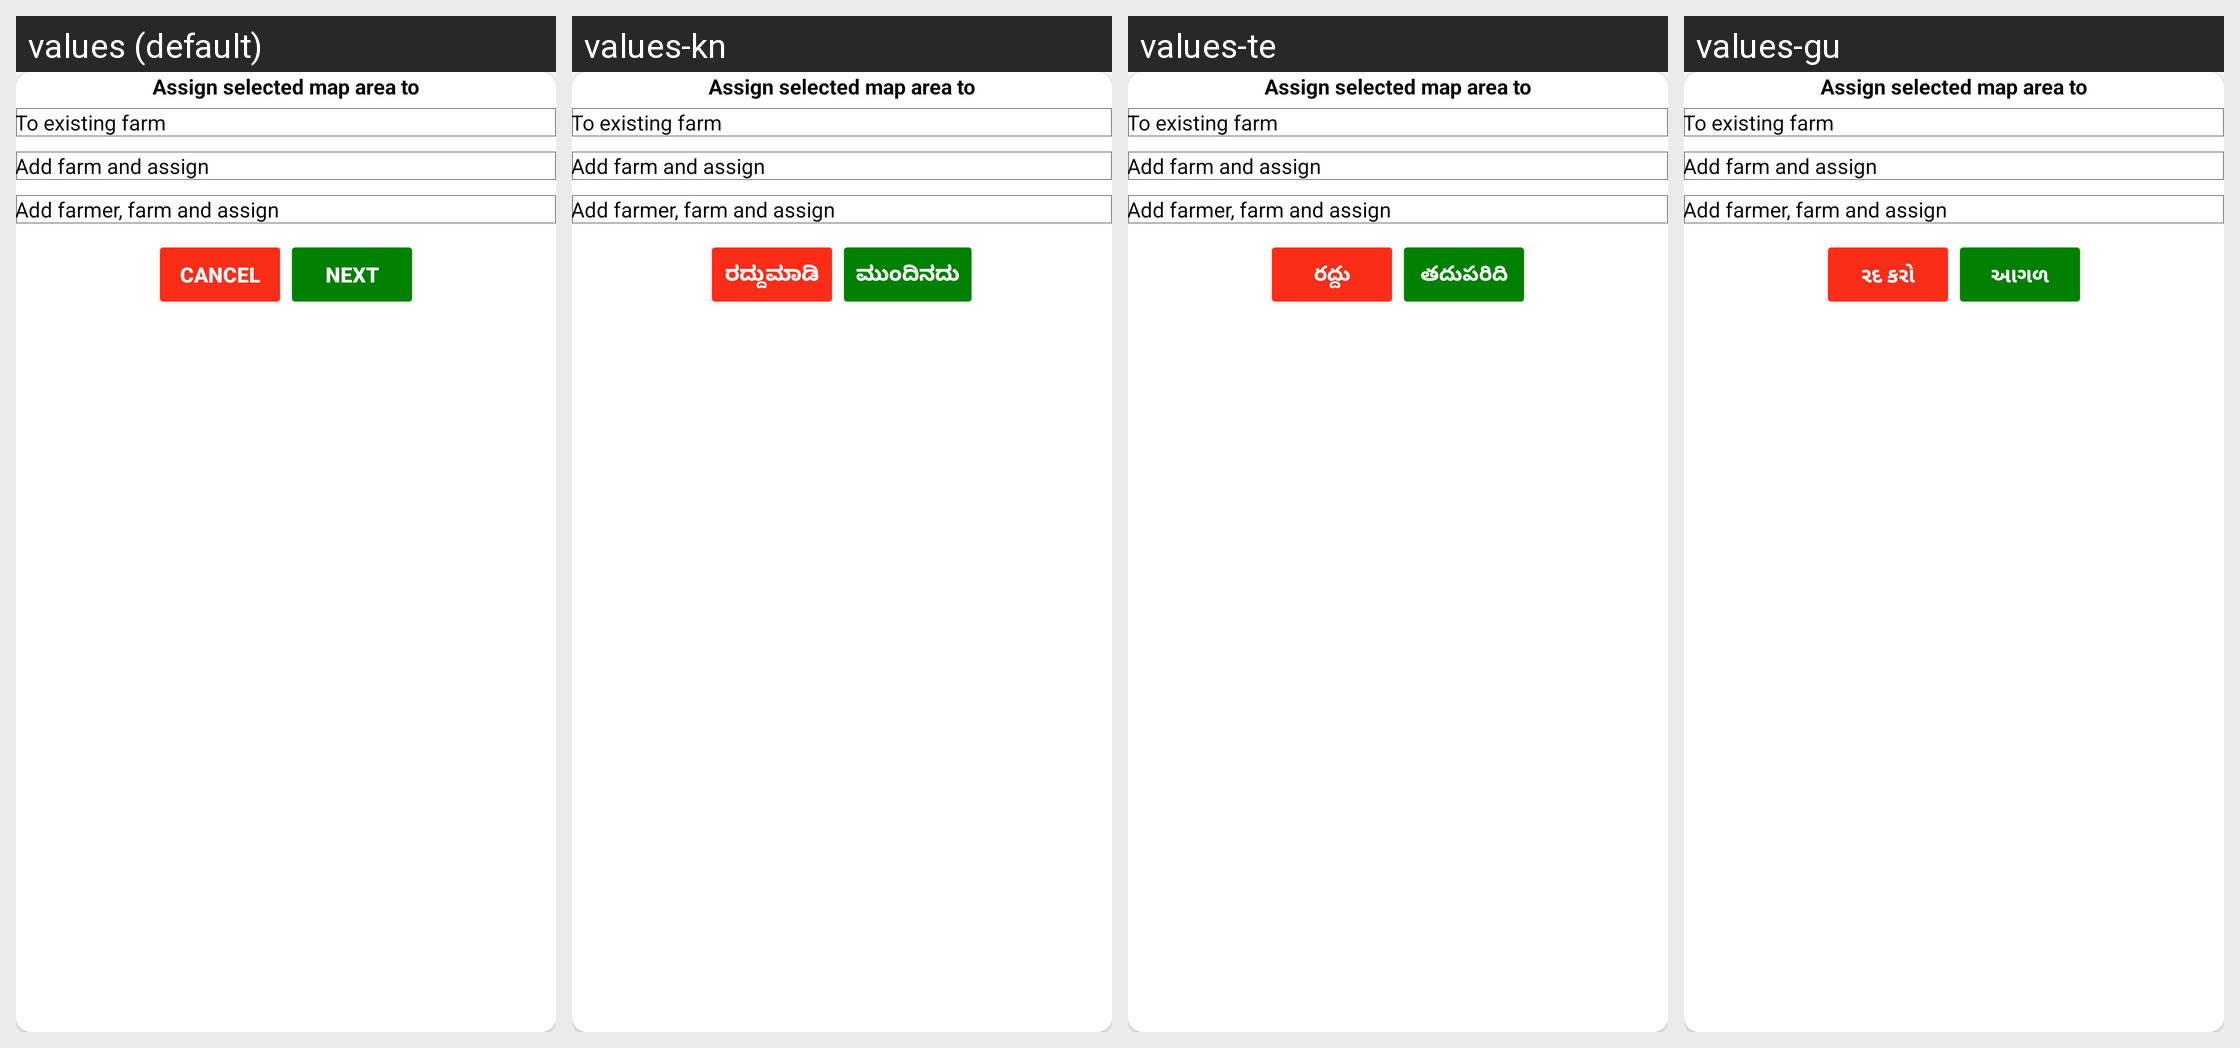

The Android screen above is rendered under several locales of the same app. Produce the string resources it draws, with the default and per-locale values.
Android screen res/layout/check_area_farm_gps_select_option_dialog.xml rendered under 4 locales, left to right: values (default), values-kn, values-te, values-gu. Device: Nexus 5 (rendered at 1080×1920; each locale shown at half size, 540×960, under a caption strip naming it); theme AppTheme.
Other locales in the repository, not shown: values-en-rIN, values-fil-rPH, values-hi, values-mr, values-my-rMM, values-phi.
Strings drawn on this screen, with the default value and each locale's value (text and hints the layout hard-codes, and strings that could not be matched under every locale, appear in the picture but are not listed):

cancel
  values: Cancel
  values-kn: ರದ್ದುಮಾಡಿ
  values-te: రద్దు
  values-gu: રદ કરો

next
  values: NEXT
  values-kn: ಮುಂದಿನದು
  values-te: తదుపరిది
  values-gu: આગળ
